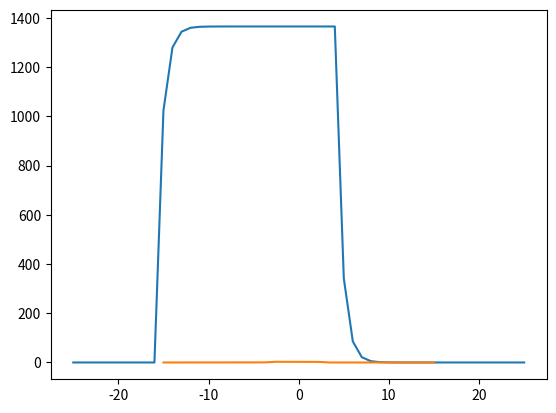

Here is the Python script that generated this plot:
import numpy as np
import matplotlib.pyplot as plt
import copy

def unitStep(a,ar,tSign=1):
    ar2=[0 for i in range(0,len(ar))]

    if tSign>=0:
     for j in range(0,len(ar)):
         if(ar[j]>=(-1*a)):ar2[j]=1
         else:ar2[j]=0
    else:
     for j in range(0, len(ar)):
         if (ar[j] <=a):
             ar2[j] = 1
         else:
             ar2[j] = 0

    return np.array(ar2)

def unitImpulse(a,T):
    ar2=[]

    for t in T:
     if(t==a):ar2.append(1)
     else:ar2.append(0)

    return np.asarray(ar2)


def powMaker(a,ar):
    ar2 = [0 for i in range(0, len(ar))]
    for j in range(0, len(ar)):
     ar2[j] = pow(a,ar[j])
    return np.asarray(ar2)

def conditionalFunc(T):
    ar=[]
    for t in T:
        if t<-1:ar.append(0)
        elif t>=-1 and t<=1:
            ar.append(t)
        else:
            temp=t-1
            ar.append(np.cos(temp))
    return np.asarray(ar)

def absolueExp(t,a):
    return np.exp(np.multiply(-1,np.abs(np.multiply(2,t)+a)))


def sigmaFunc(i,j,func,t):
    ar = [0 for i in range(len(t))]
    for n in range(i,j+1):
        ar=np.add(ar,func(t,n))
    return np.asarray(ar)



def convolution(f1,f2,t,r,step):

    temp=np.zeros(len(t),dtype=float)

    r=np.arange(-r,r+step,step)
    print()


    for k in range(len(r)):

        f1Temp=f1([r[k]])

        tempMinus=t-r[k]

        f2Temp=f2(tempMinus)

        temp=temp+(f1Temp[0]*f2Temp)



    return temp

def plotter(t,f):
    plt.plot(t, f)
    plt.show()
    print()


t=np.arange(-25,26,1)
bound=25

def equation1(t):
    return unitStep(-10,t,1)-unitStep(10,t,1)



def equation2(t):
    return np.power(0.25,t)*(unitStep(-5,t,1)-unitStep(5,t,1))





conv=convolution(equation1,equation2,t,bound,1)


f1=equation1(t)
f2=equation2(t)

plotter(t,conv)


t=np.arange(-15,+15.01,0.1)
bound=15

def equation3(t):
    return unitStep(3,t,1)-unitStep(-3,t,1)

def equation4(t):
    return 0.5*np.exp(2*t)*unitStep(0,t,-1)

conv=convolution(equation3,equation4,t,bound,0.1)


plotter(t,conv)










